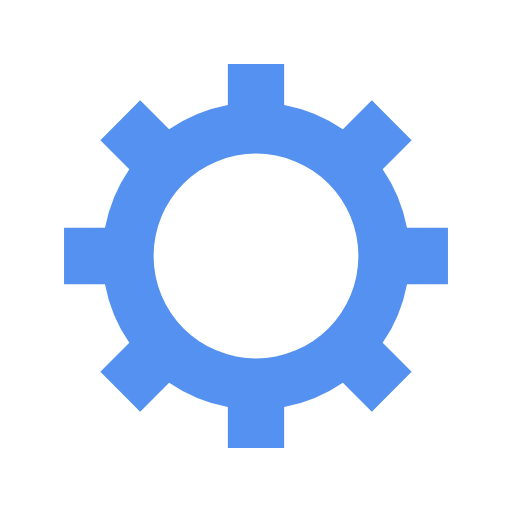
t = 0.00 s
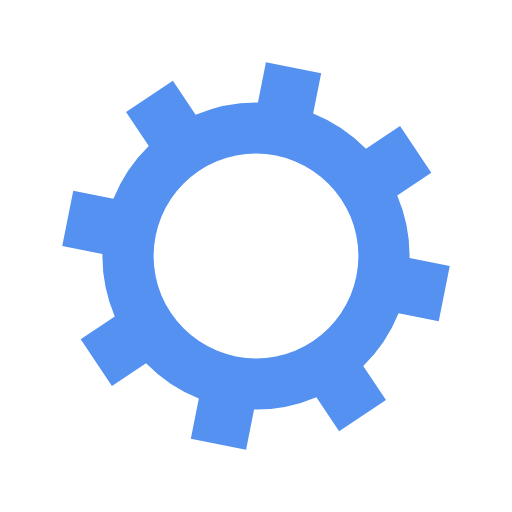
t = 0.09 s
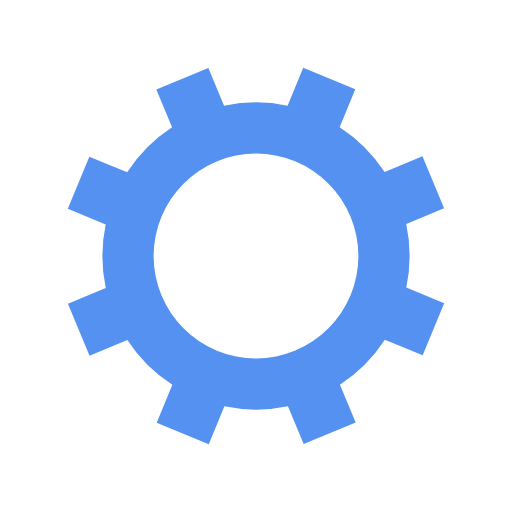
t = 0.17 s
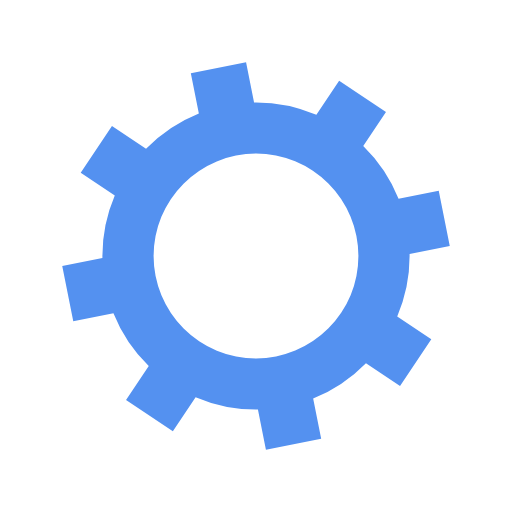
t = 0.25 s

The animated SVG that drew these frames (rendered in a browser with its animation timeline set to each time). Animation: 1 SMIL element (animateTransform=1); one cycle of 0.34 s, repeats indefinitely.

<?xml version="1.0" encoding="utf-8"?>
<svg xmlns="http://www.w3.org/2000/svg" xmlns:xlink="http://www.w3.org/1999/xlink" style="margin: auto; background: rgb(255, 255, 255); display: block; shape-rendering: auto;" width="200px" height="200px" viewBox="0 0 100 100" preserveAspectRatio="xMidYMid">
<g transform="translate(50 50)">
<g>
<animateTransform attributeName="transform" type="rotate" values="0;45" keyTimes="0;1" dur="0.33898305084745767s" repeatCount="indefinite"></animateTransform><path d="M29.491524206117255 -5.5 L37.491524206117255 -5.5 L37.491524206117255 5.5 L29.491524206117255 5.5 A30 30 0 0 1 24.742744050198738 16.964569457146712 L24.742744050198738 16.964569457146712 L30.399598299691117 22.621423706639092 L22.621423706639096 30.399598299691114 L16.964569457146716 24.742744050198734 A30 30 0 0 1 5.5 29.491524206117255 L5.5 29.491524206117255 L5.5 37.491524206117255 L-5.499999999999997 37.491524206117255 L-5.499999999999997 29.491524206117255 A30 30 0 0 1 -16.964569457146705 24.742744050198738 L-16.964569457146705 24.742744050198738 L-22.621423706639085 30.399598299691117 L-30.399598299691117 22.621423706639092 L-24.742744050198738 16.964569457146712 A30 30 0 0 1 -29.491524206117255 5.500000000000009 L-29.491524206117255 5.500000000000009 L-37.491524206117255 5.50000000000001 L-37.491524206117255 -5.500000000000001 L-29.491524206117255 -5.500000000000002 A30 30 0 0 1 -24.742744050198738 -16.964569457146705 L-24.742744050198738 -16.964569457146705 L-30.399598299691117 -22.621423706639085 L-22.621423706639092 -30.399598299691117 L-16.964569457146712 -24.742744050198738 A30 30 0 0 1 -5.500000000000011 -29.491524206117255 L-5.500000000000011 -29.491524206117255 L-5.500000000000012 -37.491524206117255 L5.499999999999998 -37.491524206117255 L5.5 -29.491524206117255 A30 30 0 0 1 16.964569457146702 -24.74274405019874 L16.964569457146702 -24.74274405019874 L22.62142370663908 -30.39959829969112 L30.399598299691117 -22.6214237066391 L24.742744050198738 -16.964569457146716 A30 30 0 0 1 29.491524206117255 -5.500000000000013 M0 -20A20 20 0 1 0 0 20 A20 20 0 1 0 0 -20" fill="#5491f0"></path></g></g>
<!-- [ldio] generated by https://loading.io/ --></svg>
